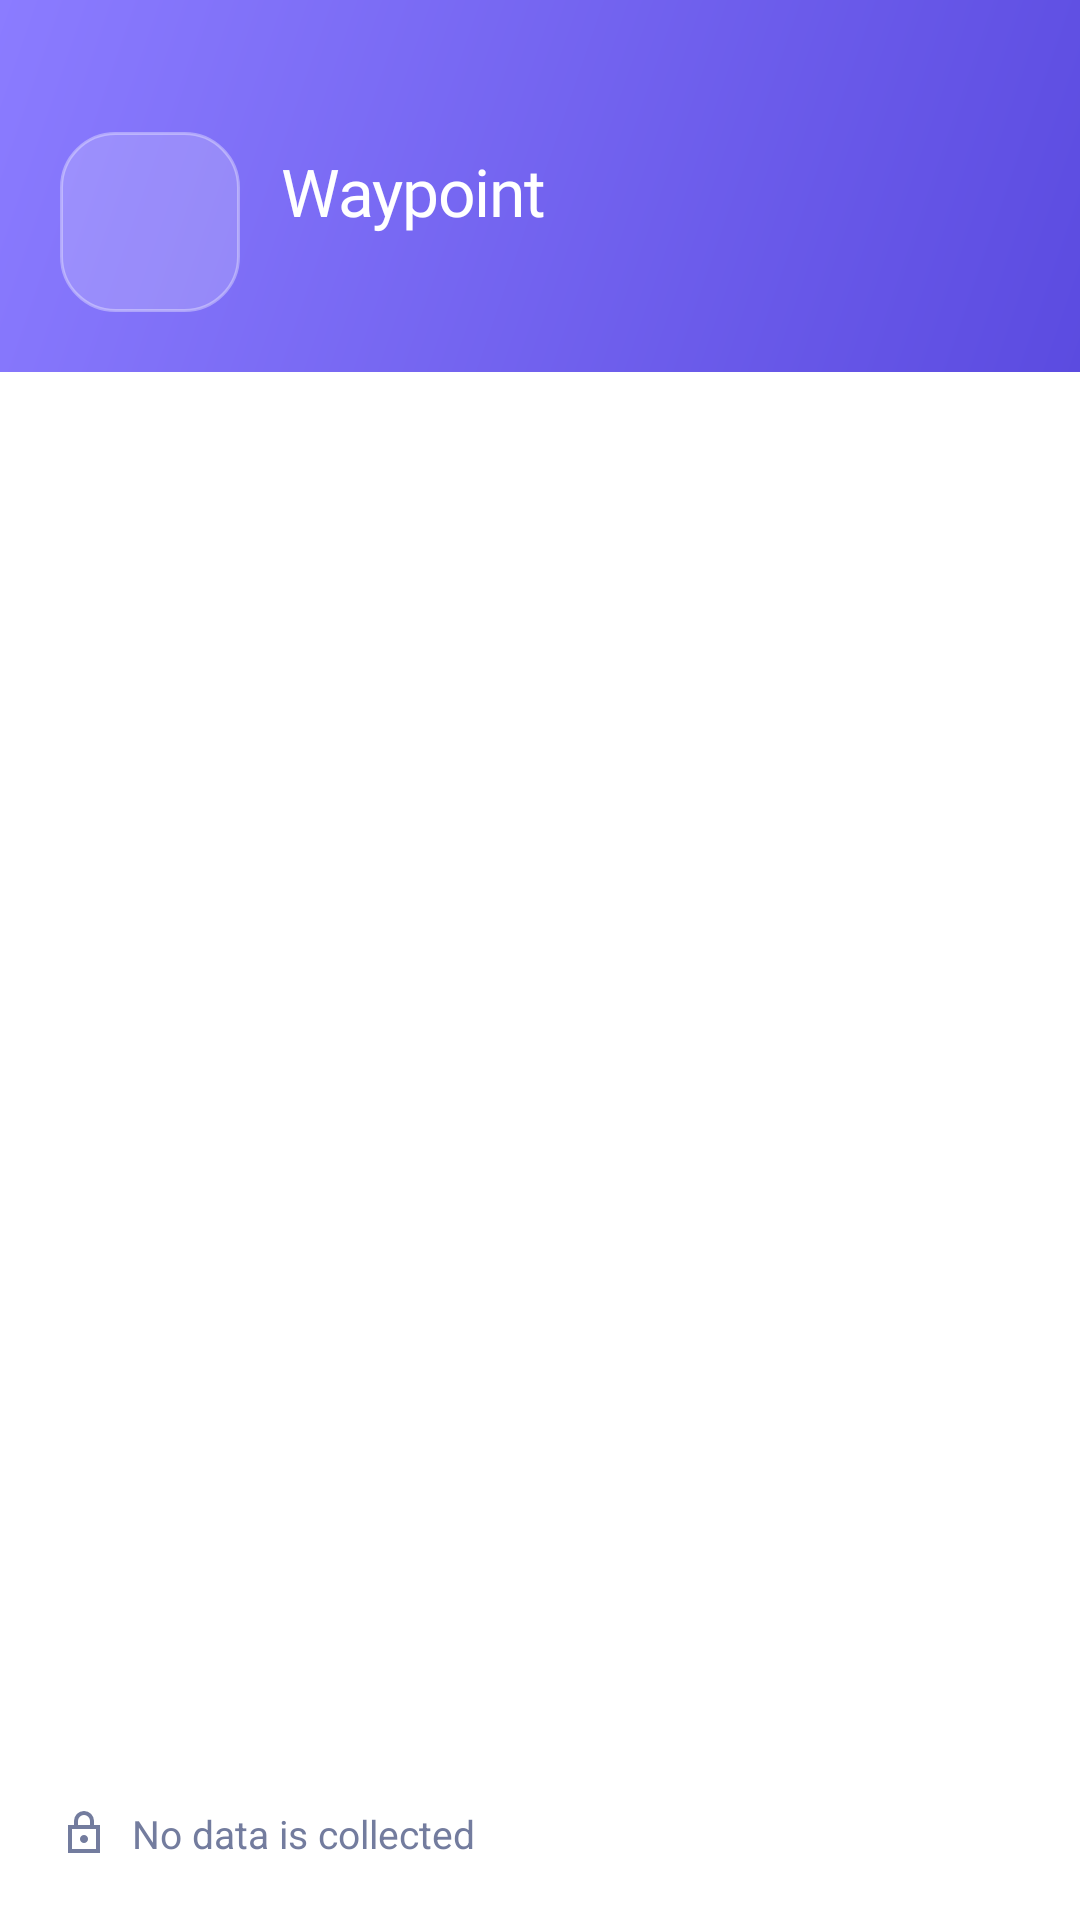

This screen was rendered from an Android layout file. Write that file and the resources it references.
<!-- AndroidManifest.xml: application theme Theme.Waypoint -->
<!-- res/layout/drawer_panel.xml -->
<?xml version="1.0" encoding="utf-8"?>
<LinearLayout xmlns:android="http://schemas.android.com/apk/res/android"
    xmlns:tools="http://schemas.android.com/tools"
    android:id="@+id/drawerRoot"
    android:layout_width="@dimen/wp_drawer_width"
    android:layout_height="match_parent"
    android:layout_gravity="start"
    android:background="@color/wp_bg1"
    android:orientation="vertical"
    tools:ignore="UselessParent">

    <LinearLayout
        android:id="@+id/drawerHeader"
        android:layout_width="match_parent"
        android:layout_height="wrap_content"
        android:background="@drawable/drawer_header_bg"
        android:gravity="center_vertical"
        android:orientation="horizontal"
        android:paddingStart="20dp"
        android:paddingTop="44dp"
        android:paddingEnd="20dp"
        android:paddingBottom="20dp">

        <FrameLayout
            android:layout_width="60dp"
            android:layout_height="60dp"
            android:background="@drawable/drawer_tile">

            <ImageView
                android:layout_width="44dp"
                android:layout_height="44dp"
                android:layout_gravity="center"
                android:contentDescription="@null"
                android:src="@drawable/wp3d_satellite" />
        </FrameLayout>

        <LinearLayout
            android:layout_width="0dp"
            android:layout_height="wrap_content"
            android:layout_marginStart="14dp"
            android:layout_weight="1"
            android:orientation="vertical">

            <TextView
                style="@style/Wp.Text.DrawerTitle"
                android:layout_width="wrap_content"
                android:layout_height="wrap_content"
                android:text="@string/app_name" />

            <LinearLayout
                android:layout_width="wrap_content"
                android:layout_height="wrap_content"
                android:layout_marginTop="4dp"
                android:gravity="center_vertical"
                android:orientation="horizontal">

                <app.waypoint.ui.widgets.LiveDotView
                    android:id="@+id/drawerDot"
                    android:layout_width="8dp"
                    android:layout_height="8dp"
                    android:layout_marginEnd="6dp"
                    android:visibility="gone" />

                <TextView
                    android:id="@+id/drawerStatus"
                    style="@style/Wp.Mono"
                    android:layout_width="wrap_content"
                    android:layout_height="wrap_content"
                    android:textColor="@color/wp_white_75"
                    android:textSize="12sp"
                    tools:text="provider: idle · v1.0" />
            </LinearLayout>
        </LinearLayout>
    </LinearLayout>

    <LinearLayout
        android:id="@+id/drawerItems"
        android:layout_width="match_parent"
        android:layout_height="0dp"
        android:layout_weight="1"
        android:orientation="vertical"
        android:padding="10dp" />

    <LinearLayout
        android:layout_width="match_parent"
        android:layout_height="wrap_content"
        android:gravity="center_vertical"
        android:orientation="horizontal"
        android:padding="20dp">

        <ImageView
            xmlns:app="http://schemas.android.com/apk/res-auto"
            android:layout_width="16dp"
            android:layout_height="16dp"
            android:contentDescription="@null"
            android:src="@drawable/ic_lock"
            app:tint="@color/wp_text_low" />

        <TextView
            android:layout_width="wrap_content"
            android:layout_height="wrap_content"
            android:layout_marginStart="8dp"
            android:text="@string/drawer_privacy"
            android:textColor="@color/wp_text_low"
            android:textSize="13sp" />
    </LinearLayout>
</LinearLayout>
<!-- resources referenced by this layout -->
<resources>
  <color name="wp_bg1">#FFFFFF</color>
  <color name="wp_text_low">#737C9E</color>
  <color name="wp_white_75">#BFFFFFFF</color>
  <dimen name="wp_drawer_width">300dp</dimen>
  <!-- drawable drawer_header_bg (drawable) -->
  <?xml version="1.0" encoding="utf-8"?>
  <shape xmlns:android="http://schemas.android.com/apk/res/android" android:shape="rectangle">
      <gradient
          android:angle="315"
          android:startColor="@color/wp_splash_1"
          android:endColor="@color/wp_accent_dk" />
  </shape>
  <!-- drawable drawer_tile (drawable) -->
  <?xml version="1.0" encoding="utf-8"?>
  <shape xmlns:android="http://schemas.android.com/apk/res/android" android:shape="rectangle">
      <solid android:color="@color/wp_white_18" />
      <corners android:radius="18dp" />
      <stroke android:width="1dp" android:color="@color/wp_white_35" />
  </shape>
  <!-- drawable ic_lock (drawable) -->
  <vector xmlns:android="http://schemas.android.com/apk/res/android"
      android:width="24dp"
      android:height="24dp"
      android:viewportWidth="960"
      android:viewportHeight="960">
      <group android:translateY="960">
          <path android:fillColor="#FF141A33" android:pathData="M160-80v-560h120v-80q0-83 58.5-141.5T480-920q83 0 141.5 58.5T680-720v80h120v560H160Zm80-80h480v-400H240v400Zm240-120q33 0 56.5-23.5T560-360q0-33-23.5-56.5T480-440q-33 0-56.5 23.5T400-360q0 33 23.5 56.5T480-280ZM360-640h240v-80q0-50-35-85t-85-35q-50 0-85 35t-35 85v80ZM240-160v-400 400Z"/>
      </group>
  </vector>
  <string name="app_name">Waypoint</string>
  <string name="drawer_privacy">No data is collected</string>
  <style name="Wp.Mono" parent="Wp.Text">
          <item name="android:fontFamily">@font/dm_mono_regular</item>
          <item name="android:fontFeatureSettings">tnum</item>
      </style>
  <style name="Wp.Text.DrawerTitle">
          <item name="android:fontFamily">@font/inter_extrabold</item>
          <item name="android:textSize">22sp</item>
          <item name="android:letterSpacing">-0.02</item>
          <item name="android:textColor">@color/wp_bg1</item>
      </style>
  <style name="Theme.Waypoint" parent="Theme.Material3.Light.NoActionBar">
          <item name="android:windowBackground">@color/wp_bg0</item>
          <item name="android:statusBarColor">@android:color/transparent</item>
          <item name="android:navigationBarColor">@android:color/transparent</item>
          <item name="android:windowLightStatusBar">true</item>
          <item name="colorPrimary">@color/wp_accent</item>
          <item name="colorOnPrimary">@color/wp_on_accent</item>
          <item name="android:textColorPrimary">@color/wp_text_hi</item>
          <item name="android:textColorSecondary">@color/wp_text_mid</item>
      </style>
  <color name="wp_splash_1">#8B7CFF</color>
  <color name="wp_accent_dk">#5B4BE0</color>
  <color name="wp_white_18">#2EFFFFFF</color>
  <color name="wp_white_35">#59FFFFFF</color>
  <style name="Wp.Text" parent="">
          <item name="android:fontFamily">@font/inter_regular</item>
          <item name="android:textColor">@color/wp_text_hi</item>
          <item name="android:includeFontPadding">false</item>
      </style>
  <color name="wp_bg0">#F6F7FB</color>
  <color name="wp_accent">#7C6CF2</color>
  <color name="wp_on_accent">#FFFFFF</color>
  <color name="wp_text_hi">#141A33</color>
  <color name="wp_text_mid">#5B6485</color>
</resources>
